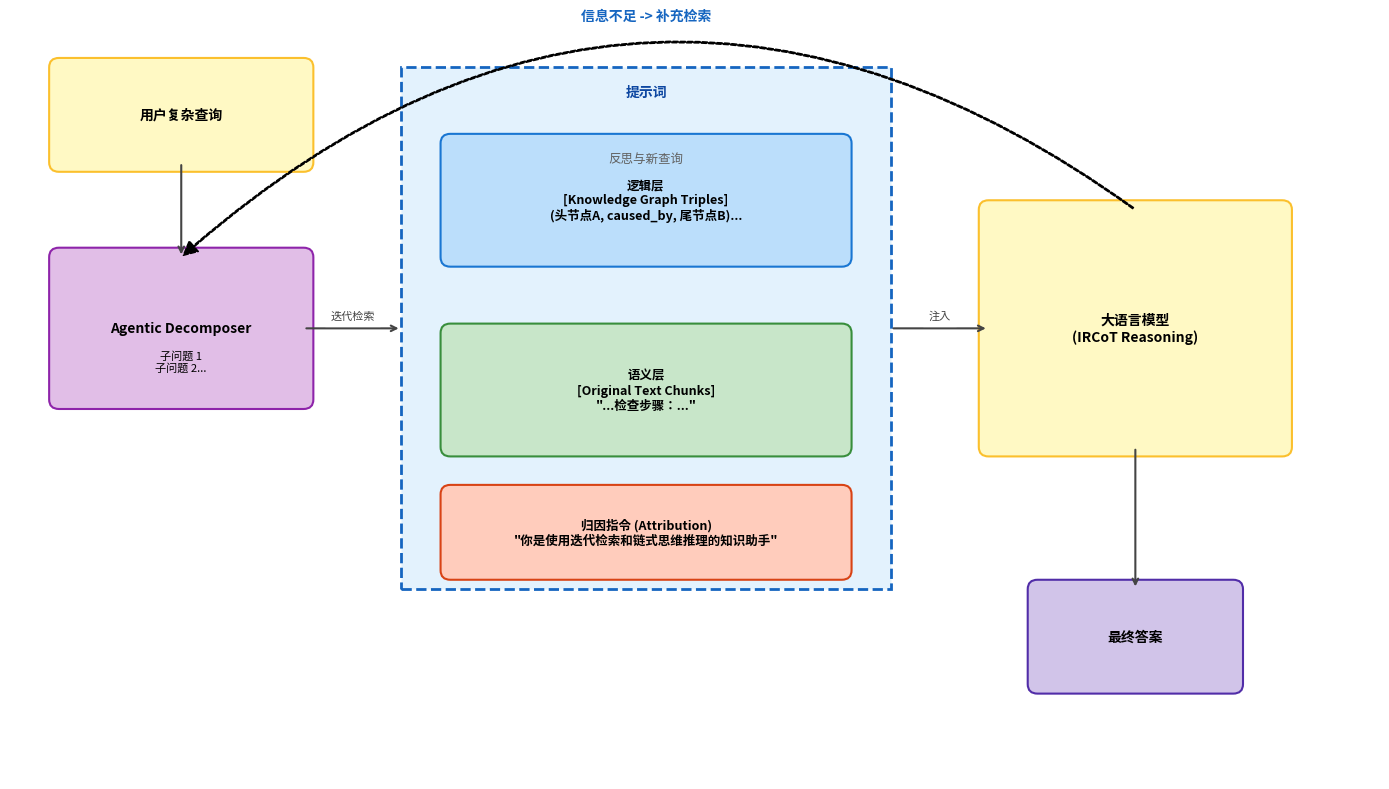

Recreate this plot in Python.
import matplotlib.pyplot as plt
import matplotlib.patches as patches

# 设置画布
fig, ax = plt.subplots(figsize=(14, 8), dpi=300)
ax.set_xlim(0, 14)
ax.set_ylim(0, 8)
ax.axis('off')

# 字体设置
try:
    plt.rcParams['font.family'] = ['sans-serif']
    plt.rcParams['font.sans-serif'] = ['SimHei', 'Arial Unicode MS', 'Noto Sans CJK JP', 'sans-serif']
except:
    pass

# 辅助绘图函数
def draw_box(x, y, w, h, text, color, edge, fontsize=10, style='round,pad=0.1'):
    box = patches.FancyBboxPatch((x, y), w, h, boxstyle=style,
                                 linewidth=1.5, edgecolor=edge, facecolor=color)
    ax.add_patch(box)
    ax.text(x + w/2, y + h/2, text, ha='center', va='center', fontsize=fontsize, fontweight='bold', wrap=True)

def draw_arrow(x1, y1, x2, y2, text=None):
    ax.annotate("", xy=(x2, y2), xytext=(x1, y1),
                arrowprops=dict(arrowstyle="->", lw=1.5, color='#444444'))
    if text:
        mid_x = (x1 + x2) / 2
        mid_y = (y1 + y2) / 2
        ax.text(mid_x, mid_y + 0.1, text, ha='center', fontsize=8, color='#444444', backgroundcolor='#ffffff80')

# --- 1. 左侧：问题分解 ---
draw_box(0.5, 6.5, 2.5, 1.0, "用户复杂查询", '#fff9c4', '#fbc02d')
draw_arrow(1.75, 6.5, 1.75, 5.5)

draw_box(0.5, 4.0, 2.5, 1.5, "Agentic Decomposer", '#e1bee7', '#8e24aa')
ax.text(1.75, 4.3, "子问题 1\n子问题 2...", ha='center', fontsize=8)

# --- 2. 中间：双模态 Prompt 构建 ---
draw_arrow(3.0, 4.75, 4.0, 4.75, "迭代检索")

# 大框：Prompt Context
prompt_bg = patches.Rectangle((4.0, 2.0), 5.0, 5.5, linewidth=2, edgecolor='#1565c0', facecolor='#e3f2fd', linestyle='--')
ax.add_patch(prompt_bg)
ax.text(6.5, 7.2, "提示词", ha='center', fontweight='bold', color='#0d47a1')

# 内部结构：Triple Layer
draw_box(4.5, 5.5, 4.0, 1.2, "逻辑层\n[Knowledge Graph Triples]\n(头节点A, caused_by, 尾节点B)...", '#bbdefb', '#1976d2', fontsize=9)

# 内部结构：Content Layer
draw_box(4.5, 3.5, 4.0, 1.2, "语义层\n[Original Text Chunks]\n\"...检查步骤：...\"", '#c8e6c9', '#388e3c', fontsize=9)

# 内部结构：Instruction
draw_box(4.5, 2.2, 4.0, 0.8, "归因指令 (Attribution)\n\"你是使用迭代检索和链式思维推理的知识助手\"", '#ffccbc', '#d84315', fontsize=9)

# --- 3. 右侧：LLM 推理 ---
draw_arrow(9.0, 4.75, 10.0, 4.75, "注入")

draw_box(10.0, 3.5, 3.0, 2.5, "大语言模型\n(IRCoT Reasoning)", '#fff9c4', '#fbc02d')

# 循环箭头 (Reflection)
ax.add_patch(patches.FancyArrowPatch((11.5, 6.0), (1.75, 5.5),
                                     connectionstyle="arc3,rad=0.4",
                                     arrowstyle='simple,head_length=10,head_width=10,tail_width=1', color='black', linestyle='--'))
ax.text(6.5, 8, "信息不足 -> 补充检索", ha='center', fontsize=10, fontweight='bold', color='#1565c0')
# 修正文字位置
ax.text(6.5, 6.5, "反思与新查询", ha='center', fontsize=9, color='#616161')


# 输出
draw_arrow(11.5, 3.5, 11.5, 2.0)
draw_box(10.5, 1.0, 2.0, 1.0, "最终答案", '#d1c4e9', '#512da8')

# 标题
# ax.text(7, 0.2, "图 4-7 基于 IRCoT 的拓扑结构注入与答案生成框架", ha='center', fontsize=12, fontweight='bold')

plt.tight_layout()
plt.savefig('ircot_framework_detailed.png', dpi=300, bbox_inches='tight')
print("Image saved.")
